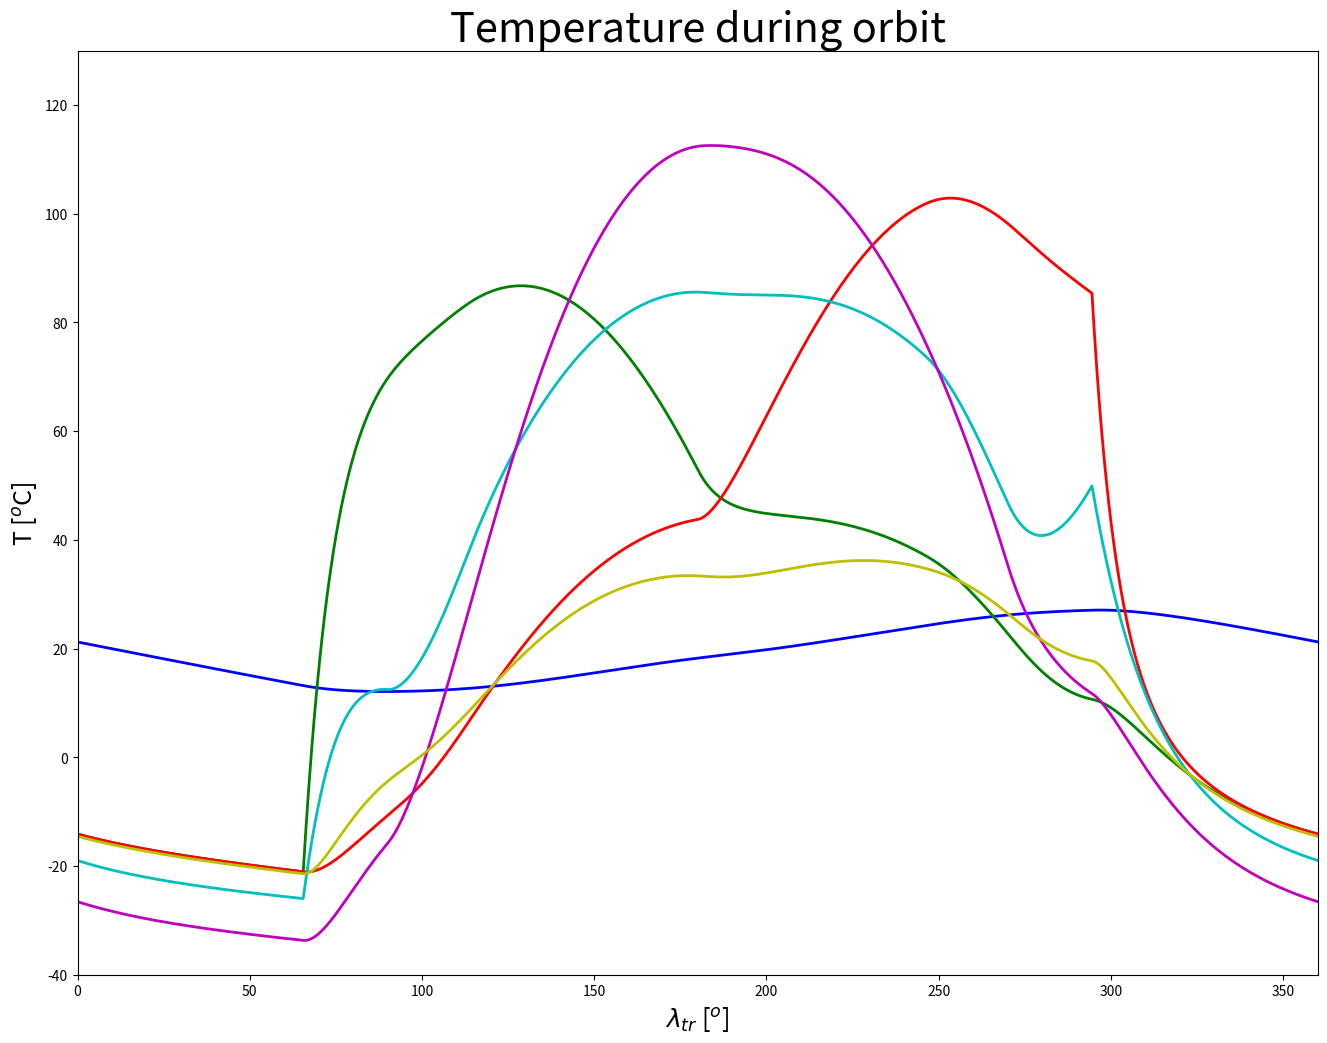

Python code for this plot: (Note: this script raises an exception after producing the figure.)
'''
Final project for Thermal Control
Astronautical Engineering, National University of San Martín
Professor: CASTELLO, Nahuel.
Students: BURRONI, Tomás Ignacio; ESCOBAR, Matías Ignacio.

2019/11/04
Version 2.2
Editor: Tom
'''



#LIBRARIES---------------------------------------------
# Libraries added as needed, avoid useless libraries


import numpy as np
import matplotlib.pyplot as plt



#CONSTANTS---------------------------------------------


kelvin = 273.15
qs = 2612.94                        # solar flux in W/m**2
sunlim1 = 65.5                      # true longitude angle from which the sun is seen
sunlim2 = 294.5                     # true longitude angle at which the sun is no longer seen
qp = 160                            # planet flux in W/m**2
alb = 0.76                          # Venus's albedo
alblim1 = 114.5                     # true longitude angle from which the planet is seen fully lit
alblim2 = 245.5                     # true longitude angle at which the planet is no longer seen fully lit
albran = alblim1 - sunlim1          # angle of the arc that covers the albedo transition
orbit = 2*np.pi * np.sqrt((6051.8+600)**3 / 3.24859e+5) # duration of the orbit in seconds
dt = orbit/1000                     # delta time in seconds, almost 6 seconds
Dt = orbit/30                       # big delta for initial transient, almost 200 sec
kAl = 130                           # thermal conductivity of aluminum in W/(mK)
AdL = .3*.002/.3                    # A/L of each contact in m**2/m
C = kAl*AdL                         # conductance between each node in W/K
mcE = 242.784                       # mass * heat capacity of each external node in J/K
mcI = 10000                         # mass * heat capacity of the internal node in J/K
area = 0.09                         # exposed area of the external nodes in m**2
sigma = 5.670374419e-8              # stefan boltzmann constant in W/m**2K**4
planetangle = 65.5*2*np.pi/360      # view cone half angle
planetSide = (planetangle - np.cos(planetangle)*np.sin(planetangle)) / np.pi    # view factor for the faces parallel to the planet vector
planetFront = (np.sin(planetangle))**2
SolarEff = 0.2                      # efficiency of the solar cells
CellArea = 1                      # fraction of face covered in solar cells (the rest is covered with white paint)
WhiteAlpha = 0.06                   # alpha of the paint used on the cells faces
WhiteEpsilon = 0.88                 # epsilon of the paint used on the cells faces
CoverAlpha = 0.06                   # alpha of the paint used on the Y faces
CoverEpsilon = 0.88                 # epsilon of the paint used on the Y faces
CellAlpha = 0.9
CellEpsilon = 0.83



#FUNCTIONS---------------------------------------------


# get true longitude from time ###
def t2trlong(t):
    trlong = 360 * t / orbit
    while trlong >= 360:
        trlong -= 360
    while trlong < 0:
        trlong += 360
    return trlong


# heat flux from the sun ###
def Qs(trlong, alpha, f, A):
    if trlong < sunlim1 or trlong > sunlim2:
        return 0
    else:
        return alpha*f*A*qs*(1-SolarEff)


# infrared heat flux ###
def Qir(epsilon, f, A):
    return epsilon*f*A*qp


# albedo heat flux ###
def Qa(trlong, alpha, f, A):
    if trlong <= sunlim1 or trlong >= sunlim2:
        lit = 0
    elif trlong >= alblim1 and trlong <= alblim2:
        lit = 1
    else:
        if trlong < alblim1:
            beta = (trlong - sunlim1) / albran
        else:
            beta = (sunlim2 - trlong) / albran
        lit = ((2*beta-1)*np.sqrt(1-(1-2*beta)**2) + np.arccos(1-2*beta)) / np.pi
    var = (trlong-65.5)/(294.5-65.5)*np.pi
    extra = np.sin(var)
    qa = alb * qs * lit * extra
    return alpha*f*A*qa*(1-SolarEff)


# heat radiated ###
def Qr(T,area,epsilon):
    #if True:
        #return 0                    # only used for verif
    return area*sigma*epsilon*(T**4)


# sun view factor ###
def SunF(trlong,angle):
    #if True:                        # only used for albedo verification
        #return 0
    if angle < 0:
        return 0
    dif = trlong-angle
    while dif >= 360:
        dif -= 360
    while dif < 0:
        dif += 360
    if dif >= 90 and dif <= 270:
        return 0
    else:
        return np.cos(dif*2*np.pi/360)


# total radiationflux ###
def Rad(node,trlong):
    return Qs(trlong,node.alpha,SunF(trlong,node.angle),node.areaexp) + Qir(node.epsilon,node.planetF,node.areaexp) + Qa(trlong,node.alpha,node.planetF,node.areaexp) - Qr(node.T,node.areaexp,node.epsilon)


# new temperatures ###
def NextTemp(sat,trlong,dt):
    # node 0
    Qcond = 2*C*(-4*sat[0].T + sat[1].T + sat[2].T + sat[5].T + sat[6].T)
    Qrad = Rad(sat[0],trlong)
    sat[0].Tnext = sat[0].T + (Qcond+Qrad)*dt/mcI
    # node 1
    Qcond = C*(-6*sat[1].T + 2*sat[0].T + sat[3].T + sat[4].T + sat[5].T + sat[6].T)
    Qrad = Rad(sat[1],trlong)
    sat[1].Tnext = sat[1].T + (Qcond+Qrad)*dt/mcE
    # node 2
    Qcond = C*(-6*sat[2].T + 2*sat[0].T + sat[3].T + sat[4].T + sat[5].T + sat[6].T)
    Qrad = Rad(sat[2],trlong)
    sat[2].Tnext = sat[2].T + (Qcond+Qrad)*dt/mcE
    # node 3
    Qcond = C*(-4*sat[3].T + sat[1].T + sat[2].T + sat[5].T + sat[6].T)
    Qrad = Rad(sat[3],trlong)
    sat[3].Tnext = sat[3].T + (Qcond+Qrad)*dt/mcE
    # node 4
    Qcond = C*(-4*sat[4].T + sat[1].T + sat[2].T + sat[5].T + sat[6].T)
    Qrad = Rad(sat[4],trlong)
    sat[4].Tnext = sat[4].T + (Qcond+Qrad)*dt/mcE
    # node 5
    Qcond = C*(-6*sat[5].T + 2*sat[0].T + sat[1].T + sat[2].T + sat[3].T + sat[4].T)
    Qrad = Rad(sat[5],trlong)
    sat[5].Tnext = sat[5].T + (Qcond+Qrad)*dt/mcE
    # node 6
    Qcond = C*(-6*sat[6].T + 2*sat[0].T + sat[1].T + sat[2].T + sat[3].T + sat[4].T)
    Qrad = Rad(sat[6],trlong)
    sat[6].Tnext = sat[6].T + (Qcond+Qrad)*dt/mcE
    return


def NextTempSimp(sat,trlong,dt):
    sat.Tnext = sat.T + Rad(sat,trlong)*dt/mcE
    return


def NextTempSimp2(sat,trlong,dt):
    # node 0
    Qcond = C*(-sat[0].T + sat[1].T)
    Qrad = Rad(sat[0],trlong)
    sat[0].Tnext = sat[0].T + (Qcond+Qrad)*dt/mcI
    # node 1
    Qcond = C*(-sat[1].T + sat[0].T)
    Qrad = Rad(sat[1],trlong)
    sat[1].Tnext = sat[1].T + (Qcond+Qrad)*dt/mcE
    return


# results plotter ###
def Plot(t,T,lim1,lim2,xl):
    fig1 = plt.figure(1, figsize=(16,12))
    plt.plot(t, T[:,0], 'b', label='Node 0 - \'Int\'', linewidth=2)
    plt.plot(t, T[:,1], 'g', label='Node 1 - \'+X\'', linewidth=2)
    plt.plot(t, T[:,2], 'r', label='Node 2 - \' -X\'', linewidth=2)
    plt.plot(t, T[:,3], 'c', label='Node 3 - \'+Z\'', linewidth=2)
    plt.plot(t, T[:,4], 'm', label='Node 4 - \' -Z\'', linewidth=2)
    plt.plot(t, T[:,5], 'y', label='Nodes 5,6 - \'+Y,-Y\'', linewidth=2)
    #plt.plot(t, T[:,6], 'k', label='Node 6 - \' -Y\'', linewidth=2)
    plt.xlabel(r'$\lambda_{tr}$ [$^o$]', fontsize=18)
    plt.ylabel(r'T [$^o$C]', fontsize=18)
    plt.title('Temperature during orbit',fontsize=30)
    plt.ylim([lim1,lim2])
    if xl:
        plt.xlim([0,360])
    plt.grid(b=True, which='both', axis='both', linestyle='-', linewidth=.3)
    plt.legend(loc='best')
    
    #fig1 = plt.figure(1, figsize=(16,12))
    #plt.plot(t, T[:,0], 'r', label='Node 1')
    #plt.plot(t, T[:,1], 'r', label='Node 2')
    #plt.plot(t, T[:,2], 'r', label='Node 3')
    #plt.plot(t, T[:,3], 'r', label='Node 4')
    #plt.plot(t, T[:,4], 'r', label='Node 5')
    #plt.plot(t, T[:,5], 'r', label='Node 6')
    #plt.plot(t, T[:,6], 'r', label='Node 7')
    #plt.xlabel('t [s]', fontsize=18)
    #plt.ylabel(r'T [$^o$C]', fontsize=18)
    #plt.title('Hot orbit',fontsize=30)
    #plt.ylim([-40,80])
    #plt.grid(b=True, which='both', axis='both', linestyle='-', linewidth=.3)
    #plt.legend(loc='upper right')
    
    #fig1 = plt.figure(1, figsize=(16,12))
    #plt.plot(t, T[:,7], 'b', label='Node 1')
    #plt.plot(t, T[:,8], 'b', label='Node 2')
    #plt.plot(t, T[:,9], 'b', label='Node 3')
    #plt.plot(t, T[:,10], 'b', label='Node 4')
    #plt.plot(t, T[:,11], 'b', label='Node 5')
    #plt.plot(t, T[:,12], 'b', label='Node 6')
    #plt.plot(t, T[:,13], 'b', label='Node 7')
    #plt.xlabel('t [s]', fontsize=18)
    #plt.ylabel(r'T [$^o$C]', fontsize=18)
    #plt.title('Cold orbit',fontsize=30)
    #plt.ylim([-40,80])
    #plt.grid(b=True, which='both', axis='both', linestyle='-', linewidth=.3)
    #plt.legend(loc='upper right')
    
    plt.show()
    return



#CLASSES---------------------------------------------


class Node:
    T = kelvin - 20                 # temperature at time t in degrees kelvin
    Tnext = kelvin - 20             # temperature at time t+dt
    mc = 0                          # mass * heat capacity in J/K
    Qg = 0                          # generated heat in W
    planetF = 0                     # view factor
    alpha = 0                       # solar absorption factor
    epsilon = 0                     # emissivity
    areaexp = 0                     # exposed area
    angle = 0                       # angle with respect to the sun at trlong = 0



#MAIN PROGRAM---------------------------------------------


print ('\n\n-------------------------------Thermal Control Simulator--------------------------------')
print ('Developed by:\n\tBURRONI, Tomas\n\tESCOBAR, Matias\n\n')


sat = [Node(),Node(),Node(),Node(),Node(),Node(),Node()]    # nodes int,+x,-x,+z,-z,+y,-y

sat[0].mc = mcI
sat[0].Qg = 50.0887*CellArea            # defined by the program, see calculations below
sat[0].T = sat[0].Tnext = kelvin + 20

for i in range(1,7):
    sat[i].mc = mcE
    sat[i].areaexp = area
for i in range(1,5):
    sat[i].alpha = CellAlpha*CellArea + WhiteAlpha*(1-CellArea)
    sat[i].epsilon = CellEpsilon*CellArea + WhiteEpsilon*(1-CellArea)
for i in range(5,7):
    sat[i].alpha = CoverAlpha
    sat[i].epsilon = CoverEpsilon
for i in [1,2,5,6]:
    sat[i].planetF = planetSide
sat[4].planetF = 0
sat[3].planetF = planetFront

sat[1].angle = 90
sat[2].angle = 270
sat[3].angle = 0
sat[4].angle = 180
sat[5].angle = -1
sat[6].angle = -1

#sat2 = Node()
#sat2.mc = mcE
#sat2.planetF = 1
#sat2.alpha = 0.9
#sat2.epsilon = 0.83
#sat2.areaexp = area


#sat3 = [Node(),Node()]
#sat3[0].mc = mcE
#sat3[0].planetF = 1
#sat3[0].alpha = 0.9
#sat3[0].epsilon = 0.83
#sat3[0].areaexp = area
#sat3[1].mc = mcE
#sat3[1].planetF = 0
#sat3[1].alpha = 0.9
#sat3[1].epsilon = 0.83
#sat3[1].areaexp = area


## solar & albedo power calculation
#print ('Radiative influx')
#t = np.linspace(0,orbit,2*orbit+1)
#trl = np.zeros([len(t)])
#for i in range(1,7):
    #sat[i].epsilon = 0
#Q = np.zeros([len(t),6])
#for i in range(0,6):
    #for i2 in range(0,len(t)):
        #trl[i2] = t2trlong(t[i2])
        #Q[i2,i] = Rad(sat[i+1],trl[i2])
#E = Q.sum() * orbit / len(t) * SolarEff/(1-SolarEff)
#W = E / orbit
#print ('Total energy received = ', E, ', constant power = ', W)
###


### solar power calculation
#print ('Solar Flux')
#t = np.linspace(0,orbit,2*orbit+1)
#trl = np.zeros([len(t)])
#for i in range(1,5):
    #sat[i].epsilon = 0
    #sat[i].planetF = 0
#Q = np.zeros([len(t),4])
#for i in range(0,4):
    #for i2 in range(0,len(t)):
        #trl[i2] = t2trlong(t[i2])
        #Q[i2,i] = Rad(sat[i+1],trl[i2])
#Q2 = SolarEff /(1-SolarEff) * Q
#E = Q.sum() * orbit / len(t) * SolarEff/(1-SolarEff)
#W = E / orbit
#print ('Total energy received = ', E, ', constant power = ', W)
#fig1 = plt.figure(1, figsize=(16,12))
#plt.plot(trl, Q[:,0]+Q[:,1]+Q[:,2]+Q[:,3], 'b', label='Total Power', linewidth=2)
##plt.plot(trl, Q2[:,0]+Q2[:,1]+Q2[:,2]+Q2[:,3], 'b', label='Effective Power')
#plt.plot(trl, Q[:,0], 'r', label='Node 1', linewidth=2)
#plt.plot(trl, Q[:,1], 'g', label='Node 2', linewidth=2)
#plt.plot(trl, Q[:,2], 'y', label='Node 3', linewidth=2)
#plt.plot(trl, Q[:,3], 'k', label='Node 4', linewidth=2)
#plt.xlabel(r'$\lambda_{tr}$ [$^o$]', fontsize=18)
#plt.ylabel('Power [W]', fontsize=18)
#plt.title('Solar power during orbit',fontsize=30)
#plt.ylim([0,250])
#plt.xlim([0,360])
#plt.grid(b=True, which='both', axis='both', linestyle='-', linewidth=.3)
#plt.legend(loc='upper right')
##fig2 = plt.figure(2)
##plt.plot(t,trl)
##plt.xlabel('t [s]')
##plt.ylabel('trlong')
#plt.show()
###


### albedo power calculation, must uncomment 0 in solar flux function
#print ('Albedo Flux')
#t = np.linspace(0,2*orbit,2*orbit+1)
#trl = np.zeros([len(t)])
#for i in range(1,7):
    #sat[i].epsilon = 0
#Q = np.zeros([len(t),6])
#for i in range(0,6):
    #for i2 in range(0,len(t)):
        #trl[i2] = t2trlong(t[i2])
        #Q[i2,i] = Rad(sat[i+1],trl[i2])
#Q2 = SolarEff * Q /(1-SolarEff)
#E = Q.sum() * orbit / len(t) * SolarEff/(1-SolarEff)
#W = E / orbit
#print ('Total energy received = ', E, ', constant power = ', W)
#fig1 = plt.figure(1, figsize=(16,12))
#plt.plot(trl, Q[:,0]+Q[:,1]+Q[:,2]+Q[:,3]+Q[:,4]+Q[:,5], 'b', label='Total Power', linewidth=2)
##plt.plot(trl, Q[:,2], 'r', label='Total Power +Z')
##plt.plot(trl, Q2[:,0]+Q2[:,1]+Q2[:,2]+Q2[:,3]+Q2[:,4]+Q2[:,5], 'b', label='Effective Power')
#plt.plot(trl, Q[:,0], 'r', label='Nodes 1, 2, 5, 6', linewidth=2)
##plt.plot(trl, Q[:,1], 'g', label='Node 2', linewidth=2)
#plt.plot(trl, Q[:,2], 'y', label='Node 3', linewidth=2)
##plt.plot(trl, Q[:,4], 'c', label='Node 5', linewidth=2)
##plt.plot(trl, Q[:,5], 'm', label='Node 6', linewidth=2)
#plt.xlabel(r'$\lambda_{tr}$ [$^o$]', fontsize=18)
#plt.ylabel('Power [W]', fontsize=18)
#plt.title('Albedo power during orbit',fontsize=30)
#plt.ylim([0,200])
#plt.xlim([0,360])
#plt.grid(b=True, which='both', axis='both', linestyle='-', linewidth=.3)
#plt.legend(loc='upper right')
##fig2 = plt.figure(2)
##plt.plot(t,trl)
##plt.xlabel('t [s]')
##plt.ylabel('trlong')
#plt.show()
###


### IR power calculation
#print ('IR Flux')
#t = np.linspace(0,2*orbit,2*orbit+1)
#trl = np.zeros([len(t)])
#for i in range(1,7):
    #sat[i].alpha = 0
#Q = np.zeros([len(t),6])
#for i in range(0,6):
    #for i2 in range(0,len(t)):
        #trl[i2] = t2trlong(t[i2])
        #Q[i2,i] = Rad(sat[i+1],trl[i2])
#E = Q.sum() * dt
#W = E / orbit
#print ('Total energy received = ', E, ', constant power = ', W)
#fig1 = plt.figure(1, figsize=(16,12))
#plt.plot(trl, Q[:,0]+Q[:,1]+Q[:,2]+Q[:,4]+Q[:,5], 'b', label='Total Power', linewidth=2)
#plt.plot(trl, Q[:,0], 'r', label='Nodes 1,2,5,6', linewidth=2)
#plt.plot(trl, Q[:,2], 'g', label='Node 3', linewidth=2)
#plt.xlabel(r'$\lambda_{tr}$ [$^o$]', fontsize=18)
#plt.ylabel('Power [W]', fontsize=18)
#plt.title('IR power during orbit',fontsize=30)
#plt.ylim([0,40])
#plt.xlim([0,360])
#plt.grid(b=True, which='both', axis='both', linestyle='-', linewidth=.3)
#plt.legend(loc='upper right')
##fig2 = plt.figure(2)
##plt.plot(t,trl)
##plt.xlabel('t [s]')
##plt.ylabel('trlong')
#plt.show()
###


#t1 = np.arange(0,orbit+0.1,dt/100)
#data = np.zeros([len(t1)])
#for i in range(0,len(t1)):
    #trl = t2trlong(t1[i])
    #NextTempSimp(sat2,trl,Dt)
    #data[i] = sat2.T
    #sat2.T = sat2.Tnext
#fig1 = plt.figure(1, figsize=(16,12))
#plt.plot(t1, data, 'b', label='Node 1')
#plt.xlabel('t [s]', fontsize=18)
#plt.ylabel('T [K]', fontsize=18)
#plt.title('Single node',fontsize=30)
#plt.ylim([0,500])
#plt.grid(b=True, which='both', axis='both', linestyle='-', linewidth=.3)
#plt.legend(loc='upper right')
#plt.show()


#t1 = np.arange(0,5*orbit+0.1,dt)
#data = np.zeros([len(t1),2])
#for i in range(0,len(t1)):
    #trl = t2trlong(t1[i])
    #NextTempSimp2(sat,trl,dt)
    #for i2 in range(0,2):
        #data[i,i2] = sat[i2].T
        #sat[i2].T = sat[i2].Tnext
#fig1 = plt.figure(1, figsize=(16,12))
#plt.plot(t1, data[:,0], 'b', label='Node 1')
#plt.plot(t1, data[:,1], 'r', label='Node 2')
#plt.xlabel('t [s]', fontsize=18)
#plt.ylabel('T [K]', fontsize=18)
#plt.title('Two nodes',fontsize=30)
#plt.ylim([0,500])
#plt.grid(b=True, which='both', axis='both', linestyle='-', linewidth=.3)
#plt.legend(loc='upper right')
#plt.show()



t1 = np.arange(0,5*orbit+0.1,dt/10)
for i in range(0,len(t1)):
    trl = t2trlong(t1[i])
    NextTemp(sat,trl,dt/10)
    for i2 in range(0,7):
        sat[i2].T = sat[i2].Tnext

t2 = np.arange(0,orbit,dt/10)
data = np.zeros([len(t2),7])
trl = np.zeros([len(t2)])
for i in range(0,len(t2)):
    trl[i] = t2trlong(t2[i])
    NextTemp(sat,trl[i],dt/10)
    for i2 in range(0,7):
        data[i,i2] = sat[i2].T
        sat[i2].T = sat[i2].Tnext

data -= kelvin

print ('T0 = ', data[0,:])
print ('Tf = ', data[-1,:])
print ('dT = ', data[0,:] - data[-1,:])

print ('\nTMAX = ', np.max(data, axis=0))
print ('\nTmin = ', np.min(data, axis=0))

Plot(trl,data,-40,130,1)

#Plot(trl,np.append(data[int(len(data)/2):,:],data[:int(len(data)/2),:],axis=0),-40,130,1)